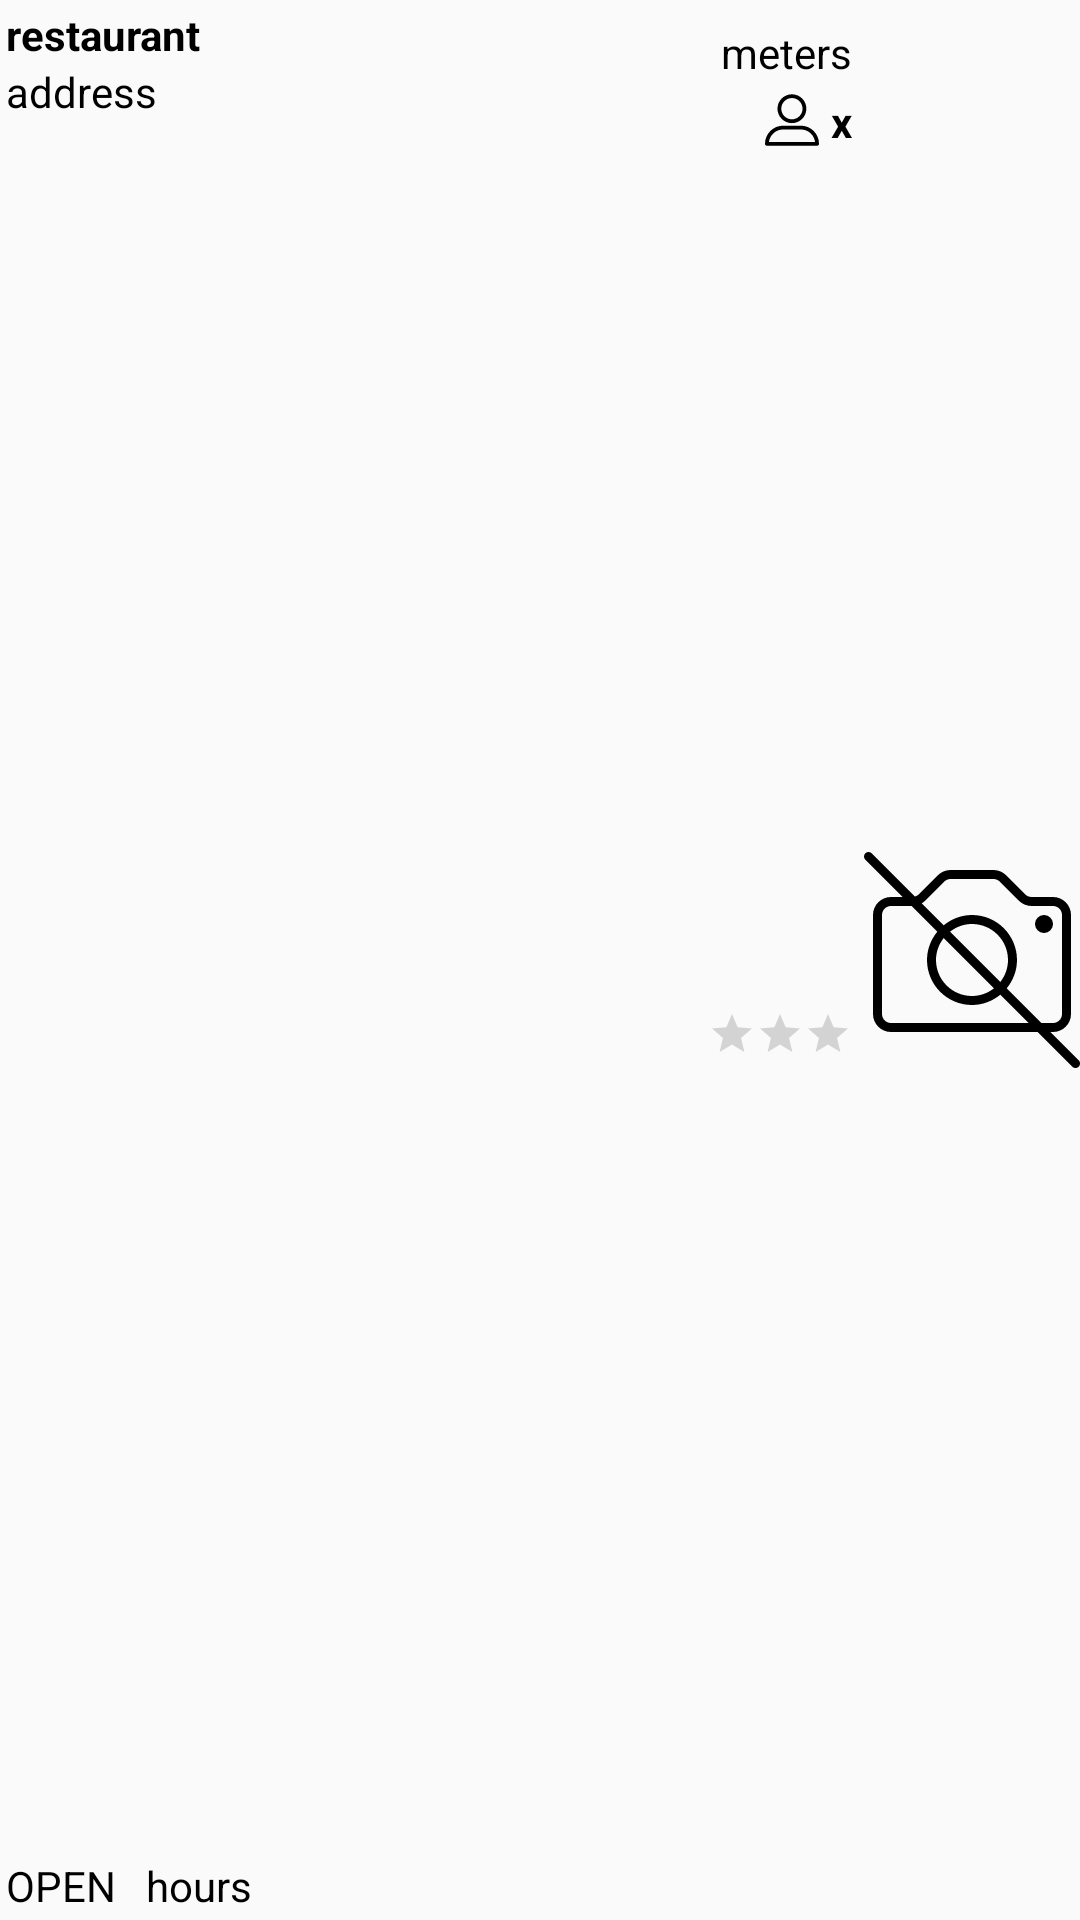

Here is an Android app screen rendered from its layout file. Give the layout XML and the strings, colors and styles it references.
<!-- AndroidManifest.xml: application theme AppTheme -->
<!-- res/layout/fragment_list_view_item.xml -->
<?xml version="1.0" encoding="utf-8"?>
<androidx.constraintlayout.widget.ConstraintLayout xmlns:android="http://schemas.android.com/apk/res/android"
    xmlns:app="http://schemas.android.com/apk/res-auto"
    android:layout_width="match_parent"
    android:layout_height="wrap_content"
    android:layout_gravity="center_horizontal"
    android:layout_margin="5dp"
    android:orientation="vertical">

    <ImageView
        android:id="@+id/fragment_list_view_item_profile"
        android:layout_width="18dp"
        android:layout_height="18dp"
        android:layout_marginTop="4dp"
        android:layout_marginEnd="4dp"
        android:src="@drawable/ic_profile"
        app:layout_constraintEnd_toStartOf="@+id/fragment_list_view_item_number_of_person_vote"
        app:layout_constraintTop_toBottomOf="@+id/fragment_list_view_item_distance_from_the_restaurant" />

    <RatingBar
        android:id="@+id/fragment_list_view_item_rating_bar"
        style="?android:attr/ratingBarStyleSmall"
        android:layout_width="wrap_content"
        android:layout_height="wrap_content"
        android:layout_marginEnd="4dp"
        android:isIndicator="true"
        android:numStars="3"
        android:progressTint="@color/quantum_yellow"
        android:secondaryProgressTint="@color/quantum_yellow"
        app:layout_constraintBottom_toBottomOf="parent"
        app:layout_constraintEnd_toStartOf="@+id/fragment_list_view_item_restaurant_picture"
        app:layout_constraintTop_toBottomOf="@+id/fragment_list_view_item_profile">
    </RatingBar>

    <ImageView
        android:id="@+id/fragment_list_view_item_restaurant_picture"
        android:layout_width="72dp"
        android:layout_height="72dp"
        android:src="@drawable/ic_no_camera"
        android:scaleType="centerCrop"
        app:layout_constraintBottom_toBottomOf="parent"
        app:layout_constraintEnd_toEndOf="parent"
        app:layout_constraintTop_toTopOf="parent" />

    <TextView
        android:id="@+id/fragment_list_view_item_restaurant_name"
        android:layout_width="0dp"
        android:layout_height="wrap_content"
        android:layout_marginStart="2dp"
        android:layout_marginTop="2dp"
        android:ellipsize="end"
        android:singleLine="true"
        android:text="restaurant"
        android:textColor="@color/colorDark"
        android:textStyle="bold"
        app:layout_constraintEnd_toStartOf="@+id/fragment_list_view_item_distance_from_the_restaurant"
        app:layout_constraintStart_toStartOf="parent"
        app:layout_constraintTop_toTopOf="parent" />

    <TextView
        android:id="@+id/fragment_list_view_item_restaurant_address"
        android:layout_width="0dp"
        android:layout_height="wrap_content"
        android:text="address"
        android:textColor="@color/colorDark"
        app:layout_constraintEnd_toStartOf="@+id/fragment_list_view_item_distance_from_the_restaurant"
        app:layout_constraintStart_toStartOf="@+id/fragment_list_view_item_restaurant_name"
        app:layout_constraintTop_toBottomOf="@+id/fragment_list_view_item_restaurant_name" />

    <TextView
        android:id="@+id/fragment_list_view_item_restaurant_is_open"
        android:layout_width="wrap_content"
        android:layout_height="wrap_content"
        android:layout_marginBottom="2dp"
        android:text="@string/open"
        android:textColor="@color/colorDark"
        app:layout_constraintBottom_toBottomOf="parent"
        app:layout_constraintStart_toStartOf="@+id/fragment_list_view_item_restaurant_name" />

    <TextView
        android:id="@+id/fragment_list_view_item_restaurant_hours"
        android:layout_width="wrap_content"
        android:layout_height="wrap_content"
        android:layout_marginStart="10dp"
        android:layout_marginBottom="2dp"
        android:text="hours"
        android:textColor="@color/colorDark"
        app:layout_constraintBottom_toBottomOf="parent"
        app:layout_constraintStart_toEndOf="@+id/fragment_list_view_item_restaurant_is_open" />

    <TextView
        android:id="@+id/fragment_list_view_item_distance_from_the_restaurant"
        android:layout_width="wrap_content"
        android:layout_height="wrap_content"
        android:textColor="@color/colorDark"
        android:layout_marginTop="8dp"
        android:layout_marginEnd="4dp"
        android:text="meters"
        app:layout_constraintEnd_toStartOf="@+id/fragment_list_view_item_restaurant_picture"
        app:layout_constraintTop_toTopOf="parent" />

    <TextView
        android:id="@+id/fragment_list_view_item_number_of_person_vote"
        android:layout_width="wrap_content"
        android:layout_height="wrap_content"
        android:layout_marginTop="4dp"
        android:layout_marginEnd="4dp"
        android:text="x"
        android:textStyle="bold"
        android:textColor="@color/colorDark"
        app:layout_constraintEnd_toStartOf="@+id/fragment_list_view_item_restaurant_picture"
        app:layout_constraintTop_toBottomOf="@+id/fragment_list_view_item_distance_from_the_restaurant" />

</androidx.constraintlayout.widget.ConstraintLayout>
<!-- resources referenced by this layout -->
<resources>
  <color name="colorDark">#000000</color>
  <!-- drawable ic_no_camera: vector/xml drawable (drawable, 2058 chars, omitted) -->
  <!-- drawable ic_profile (drawable) -->
  <vector xmlns:android="http://schemas.android.com/apk/res/android"
      android:width="24dp"
      android:height="24dp"
      android:viewportWidth="563.43"
      android:viewportHeight="563.43">
      <path
          android:fillColor="#FF000000"
          android:pathData="M280.79,314.559c83.266,0 150.803,-67.538 150.803,-150.803S364.055,13.415 280.79,13.415S129.987,80.953 129.987,163.756S197.524,314.559 280.79,314.559zM280.79,52.735c61.061,0 111.021,49.959 111.021,111.021S341.851,274.776 280.79,274.776s-111.021,-49.959 -111.021,-111.021S219.728,52.735 280.79,52.735z" />
      <path
          android:fillColor="#FF000000"
          android:pathData="M19.891,550.015h523.648c11.102,0 19.891,-8.789 19.891,-19.891c0,-104.082 -84.653,-189.198 -189.198,-189.198H189.198C85.116,340.926 0,425.579 0,530.124C0,541.226 8.789,550.015 19.891,550.015zM189.198,380.708h185.034c75.864,0 138.313,56.436 148.028,129.524H41.17C50.884,437.607 113.334,380.708 189.198,380.708z" />
  </vector>
  <string name="open">OPEN</string>
  <style name="AppTheme" parent="Theme.AppCompat.Light.NoActionBar">
          <item name="colorPrimary">@color/colorPrimary</item>
          <item name="colorPrimaryDark">@color/colorPrimaryDark</item>
          <item name="colorAccent">@color/colorAccent</item>
          <item name="android:windowTranslucentStatus">true</item>
          <item name="android:windowTranslucentNavigation">true</item>
      </style>
  <color name="colorPrimary">#ff5722</color>
  <color name="colorPrimaryDark">#C41C00</color>
  <color name="colorAccent">#81c784</color>
</resources>
